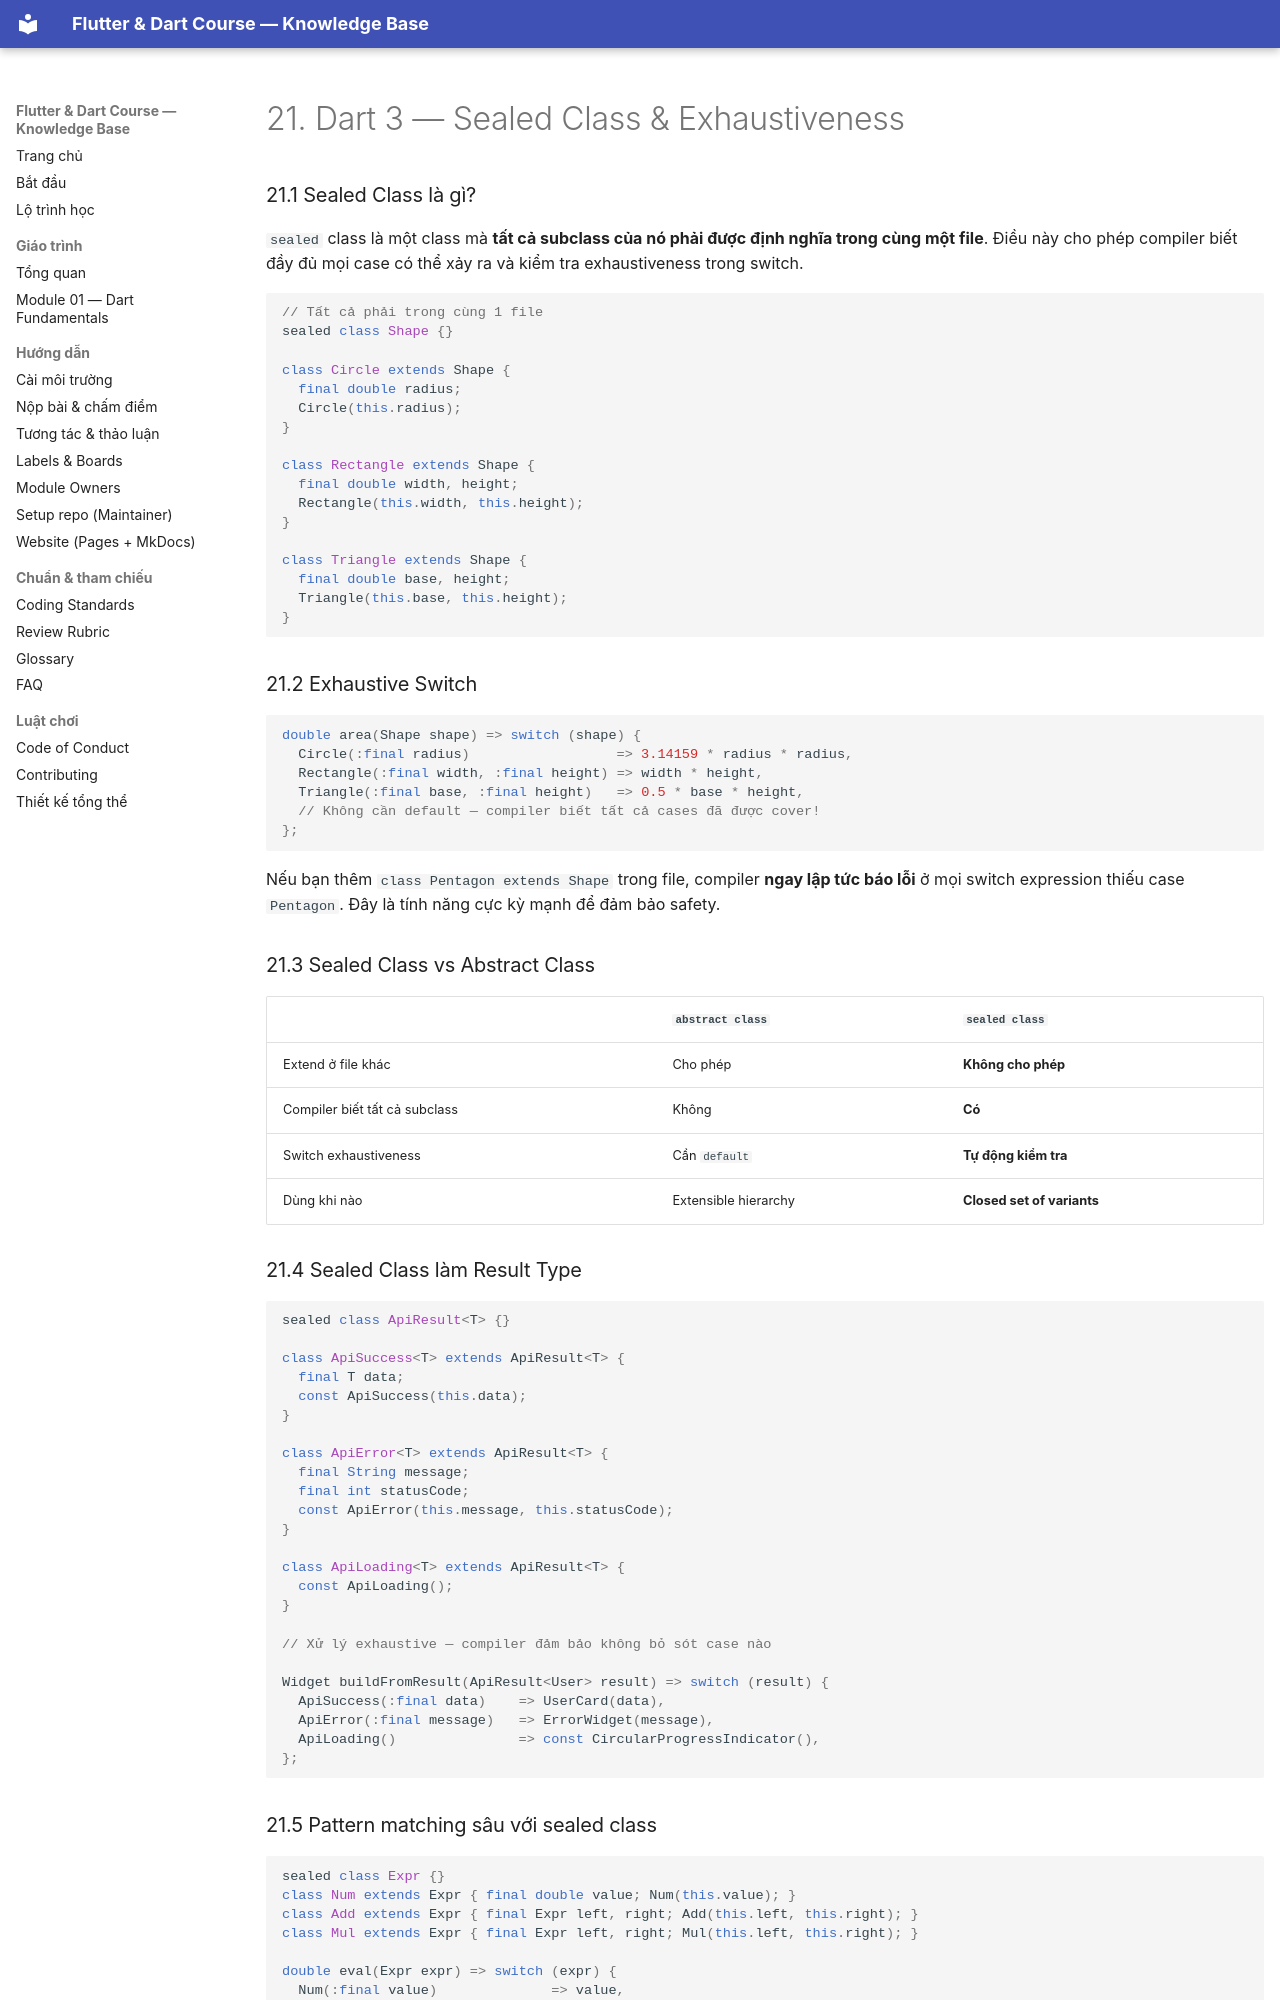

repository: phucnv8/Flutter-Learning · page: curriculum/dart/21_sealed_class.html · generator: mkdocs

# 21. Dart 3 — Sealed Class & Exhaustiveness

### 21.1 Sealed Class là gì?

`sealed` class là một class mà **tất cả subclass của nó phải được định nghĩa trong cùng một file**. Điều này cho phép compiler biết đầy đủ mọi case có thể xảy ra và kiểm tra exhaustiveness trong switch.

```dart
// Tất cả phải trong cùng 1 file
sealed class Shape {}

class Circle extends Shape {
  final double radius;
  Circle(this.radius);
}

class Rectangle extends Shape {
  final double width, height;
  Rectangle(this.width, this.height);
}

class Triangle extends Shape {
  final double base, height;
  Triangle(this.base, this.height);
}
```

### 21.2 Exhaustive Switch

```dart
double area(Shape shape) => switch (shape) {
  Circle(:final radius)                  => 3.14159 * radius * radius,
  Rectangle(:final width, :final height) => width * height,
  Triangle(:final base, :final height)   => 0.5 * base * height,
  // Không cần default — compiler biết tất cả cases đã được cover!
};
```

Nếu bạn thêm `class Pentagon extends Shape` trong file, compiler **ngay lập tức báo lỗi** ở mọi switch expression thiếu case `Pentagon`. Đây là tính năng cực kỳ mạnh để đảm bảo safety.

### 21.3 Sealed Class vs Abstract Class

|                               | `abstract class`     | `sealed class`             |
| ----------------------------- | -------------------- | -------------------------- |
| Extend ở file khác            | Cho phép             | **Không cho phép**         |
| Compiler biết tất cả subclass | Không                | **Có**                     |
| Switch exhaustiveness         | Cần `default`        | **Tự động kiểm tra**       |
| Dùng khi nào                  | Extensible hierarchy | **Closed set of variants** |

### 21.4 Sealed Class làm Result Type

```dart
sealed class ApiResult<T> {}

class ApiSuccess<T> extends ApiResult<T> {
  final T data;
  const ApiSuccess(this.data);
}

class ApiError<T> extends ApiResult<T> {
  final String message;
  final int statusCode;
  const ApiError(this.message, this.statusCode);
}

class ApiLoading<T> extends ApiResult<T> {
  const ApiLoading();
}

// Xử lý exhaustive — compiler đảm bảo không bỏ sót case nào

Widget buildFromResult(ApiResult<User> result) => switch (result) {
  ApiSuccess(:final data)    => UserCard(data),
  ApiError(:final message)   => ErrorWidget(message),
  ApiLoading()               => const CircularProgressIndicator(),
};
```
